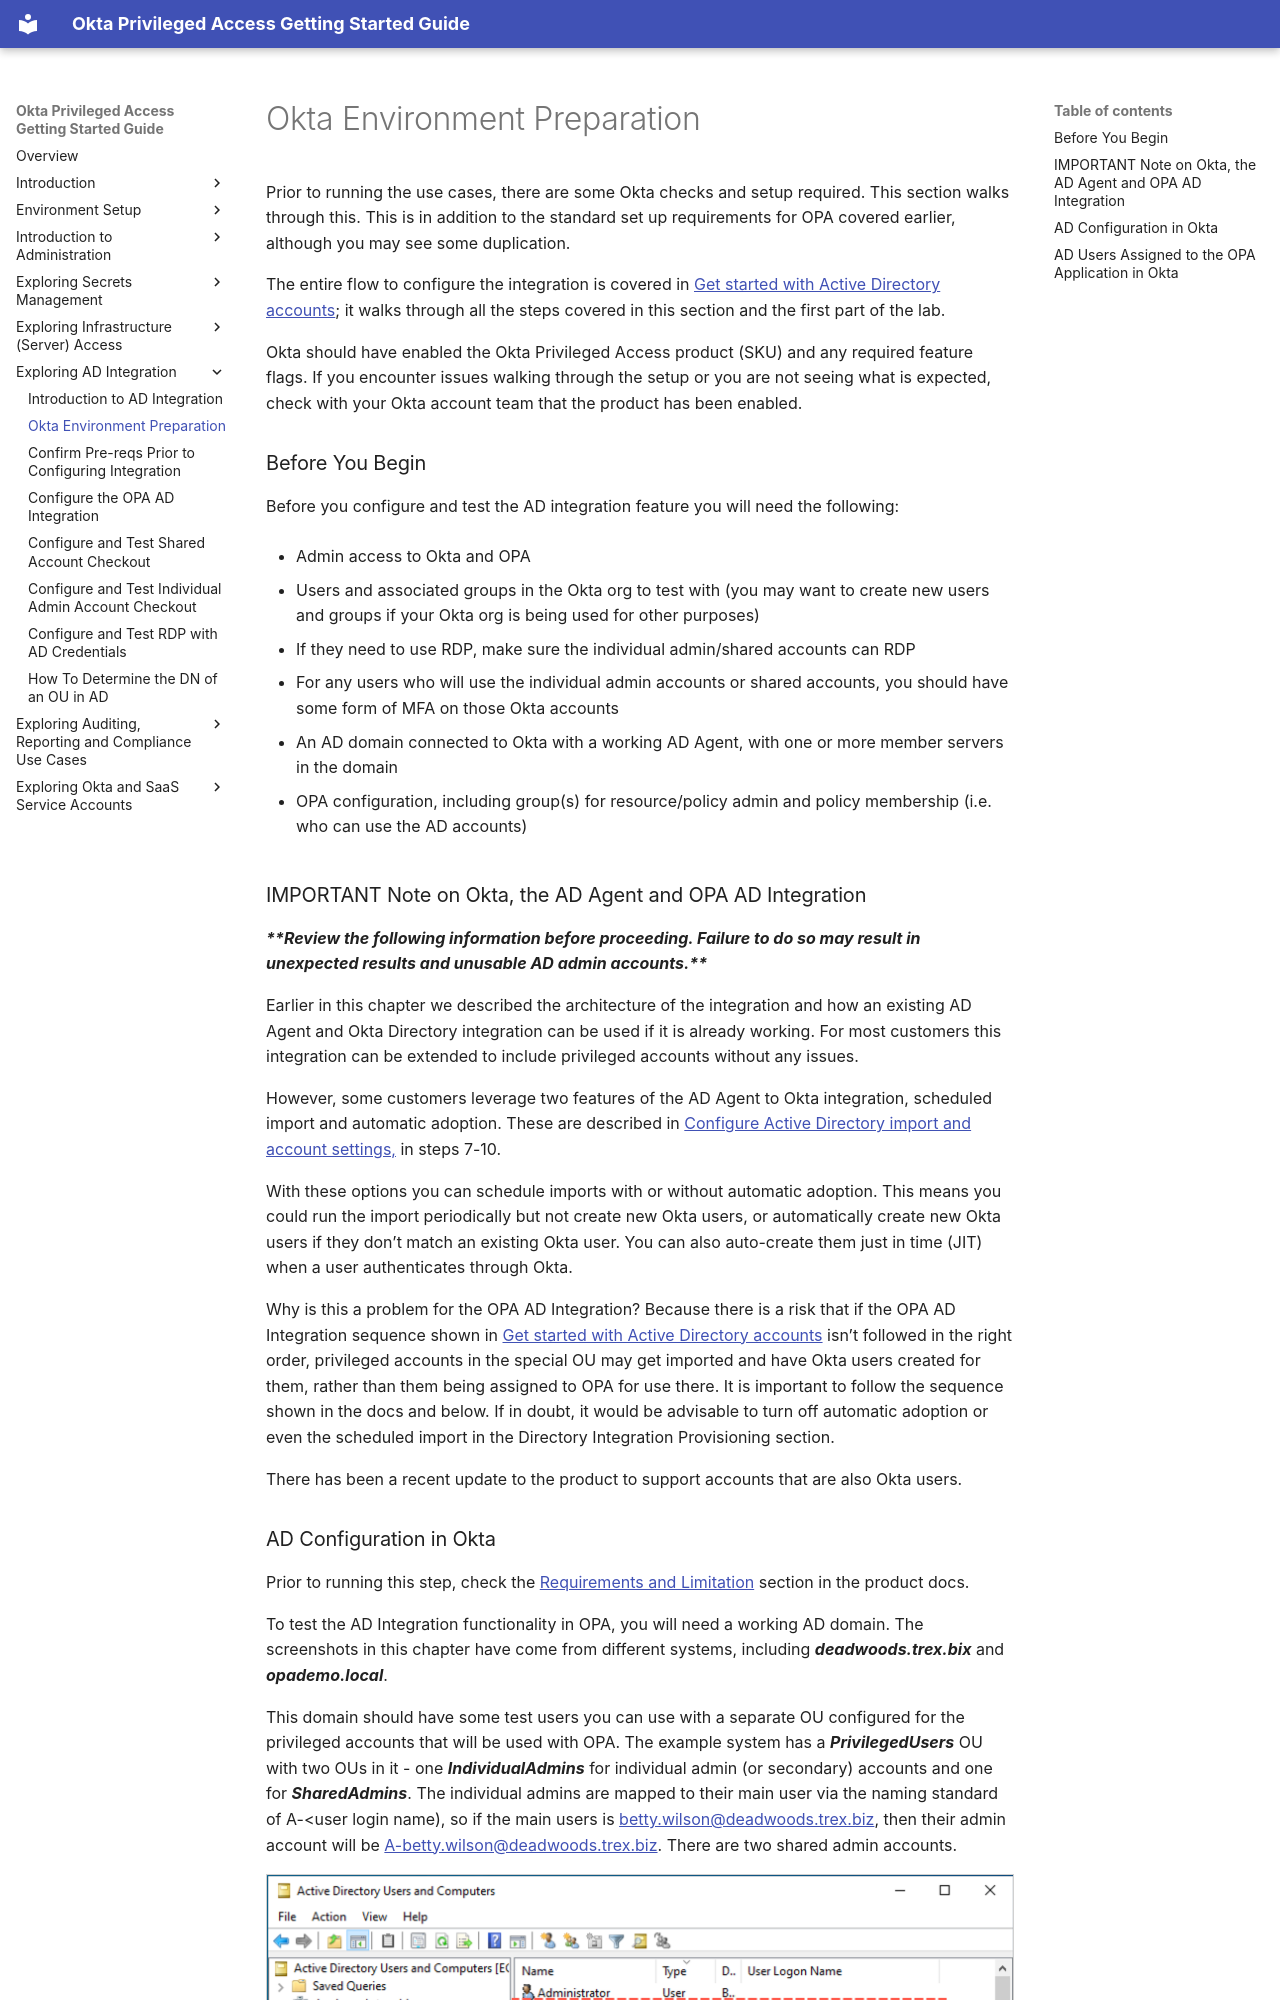

repository: davidaedwards64/opa-getting-started-guide-site · page: 06-exploring-ad-integration/02-okta-environment-preparation.html · generator: mkdocs

# Okta Environment Preparation

Prior to running the use cases, there are some Okta checks and setup
required. This section walks through this. This is in addition to the
standard set up requirements for OPA covered earlier, although you may
see some duplication.

The entire flow to configure the integration is covered in [<u>Get
started with Active Directory
accounts</u>](https://help.okta.com/en-us/content/topics/privileged-access/pam-ad-accounts-setup.htm);
it walks through all the steps covered in this section and the first
part of the lab.

Okta should have enabled the Okta Privileged Access product (SKU) and
any required feature flags. If you encounter issues walking through the
setup or you are not seeing what is expected, check with your Okta
account team that the product has been enabled.

### Before You Begin

Before you configure and test the AD integration feature you will need
the following:

- Admin access to Okta and OPA

- Users and associated groups in the Okta org to test with (you may want
  to create new users and groups if your Okta org is being used for
  other purposes)

- If they need to use RDP, make sure the individual admin/shared
  accounts can RDP

- For any users who will use the individual admin accounts or shared
  accounts, you should have some form of MFA on those Okta accounts

- An AD domain connected to Okta with a working AD Agent, with one or
  more member servers in the domain

- OPA configuration, including group(s) for resource/policy admin and
  policy membership (i.e. who can use the AD accounts)
